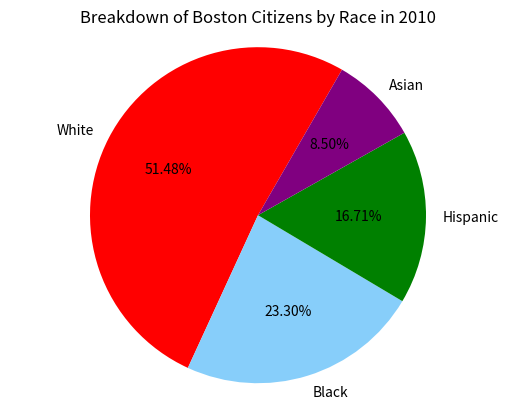
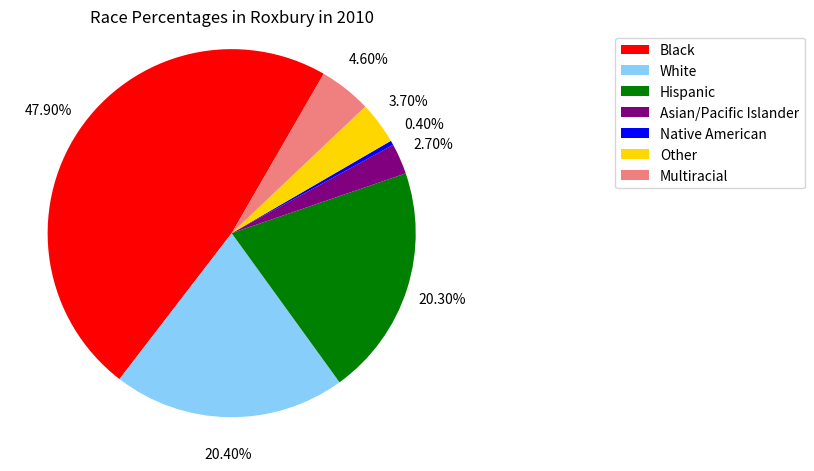
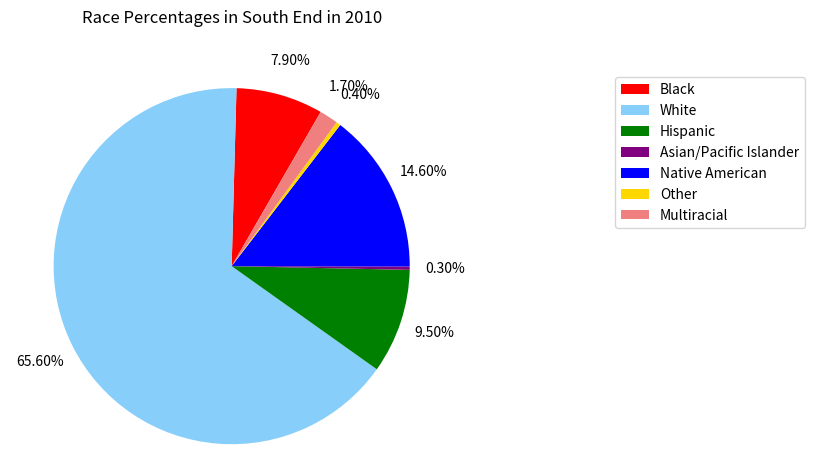

These charts were generated, in order, by the following Python code:
import pandas as pd
import numpy as np
import collections
import matplotlib
matplotlib.use('Agg')
import matplotlib.pyplot as plt

# Note: all stats obtained from https://www.census.gov/quickfacts/table/PST045216/00
def plot_breakdown():
    '''Plots the basic race breakdown in Boston, MA as a pie chart'''
    race_stats = [53.9, 24.4, 17.5, 8.9]
    labels = ['White', 'Black', 'Hispanic', 'Asian']
    colors =   colors = ["red", 'lightskyblue', "green", "purple", 'blue', 'gold', 'lightcoral']

    fig, ax = plt.subplots()
    plt.title('Breakdown of Boston Citizens by Race in 2010')
    ax.pie(race_stats, labels=labels, colors = colors, autopct='%1.2f%%', startangle=60)
    ax.axis('equal')

    plt.savefig('race_chart.png')



def district_pie_chart(percentages, district):
    labels = ["Black", "White", "Hispanic", "Asian/Pacific Islander", "Native American", "Other", "Multiracial"]
    
    fig, ax = plt.subplots()
    colors = ["red", 'lightskyblue', "green", "purple", 'blue', 'gold', 'lightcoral']
    patches = ax.pie(percentages, colors = colors, autopct='%1.2f%%', startangle=60, pctdistance = 1.2)
    plt.legend(patches[0], labels, bbox_to_anchor=(1.35, 1))
    ax.axis('equal')
    if(district.lower() == "south end"):
        plt.title("Race Percentages in " + district[0].upper() + district[1:] + " in 2010", y = 1.1)
    else:
        plt.title("Race Percentages in " + district[0].upper() + district[1:] + " in 2010")
    plt.tight_layout()

    plt.savefig('race_breakdown.png')


plot_breakdown()
roxbury = [47.9, 20.4, 20.3, 2.7, 0.4, 3.7, 4.6]
south_end = [7.9, 65.6, 9.5, 0.3, 14.6, 0.4, 1.7]
district_pie_chart(roxbury, "Roxbury")
district_pie_chart(south_end, "South End")
